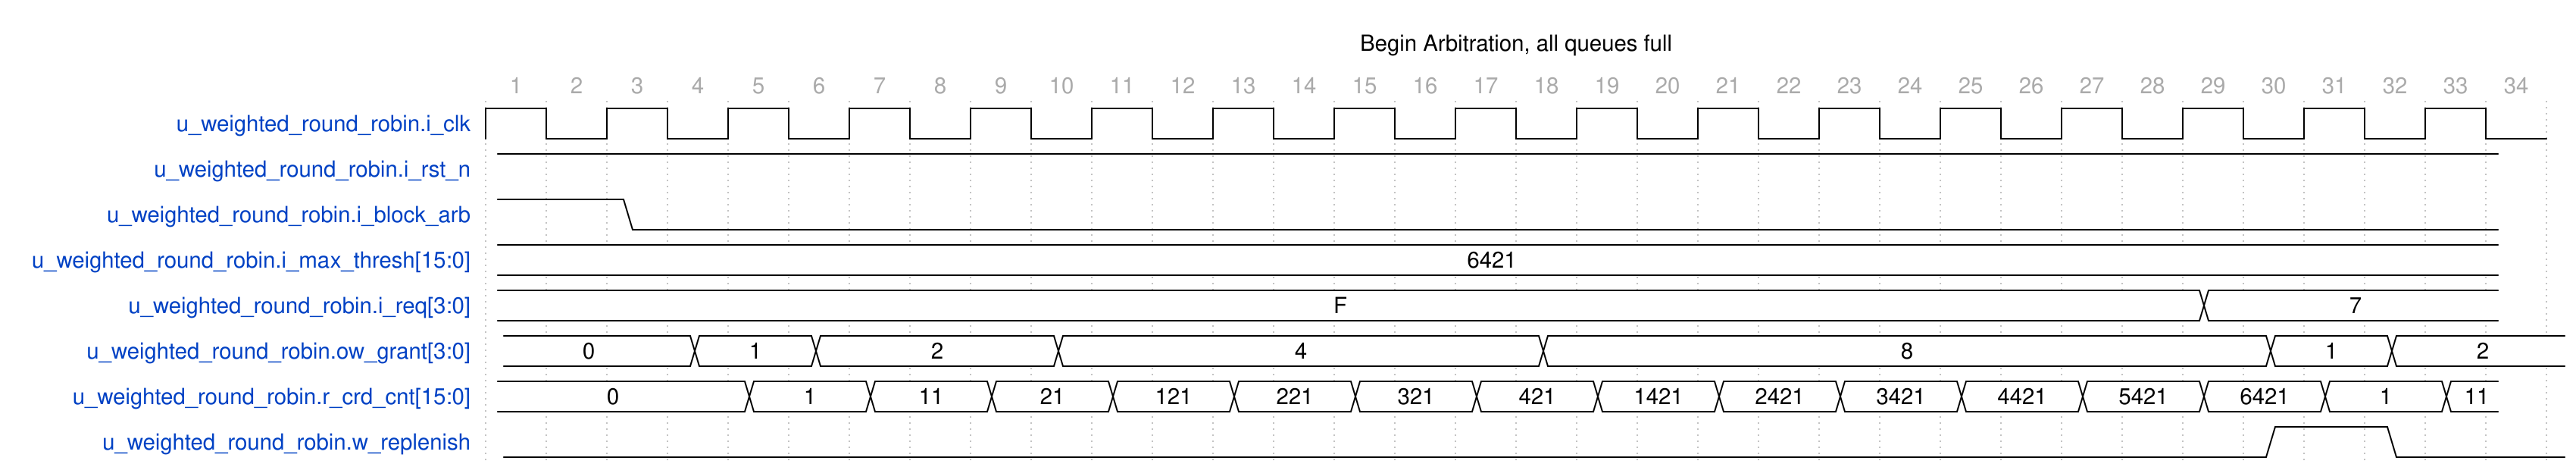

Here is a digital timing diagram. Give the WaveJSON source that produces it.

{
    "head": {
        "text": "Begin Arbitration, all queues full",
        "tock": 1
    },
    "signal": [
        {
            "name": "u_weighted_round_robin.i_clk",
            "wave": "ppppppppppppppppp",
            "data": [],
            "phase": 0,
            "period": 2.0
        },
        {
            "name": "u_weighted_round_robin.i_rst_n",
            "wave": "1.................................",
            "data": [],
            "phase": 0.8
        },
        {
            "name": "u_weighted_round_robin.i_block_arb",
            "wave": "1..0..............................",
            "data": [],
            "phase": 0.8
        },
        {
            "name": "u_weighted_round_robin.i_max_thresh[15:0]",
            "wave": "=.................................",
            "data": [
                "6421"
            ],
            "phase": 0.8
        },
        {
            "name": "u_weighted_round_robin.i_req[3:0]",
            "wave": "=............................=....",
            "data": [
                "F",
                "7"
            ],
            "phase": 0.8
        },
        {
            "name": "u_weighted_round_robin.ow_grant[3:0]",
            "wave": "=..=.=...=.......=...........=.=..",
            "data": [
                "0",
                "1",
                "2",
                "4",
                "8",
                "1",
                "2"
            ],
            "phase": -0.3
        },
        {
            "name": "u_weighted_round_robin.r_crd_cnt[15:0]",
            "wave": "=....=.=.=.=.=.=.=.=.=.=.=.=.=.=.=",
            "data": [
                "0",
                "1",
                "11",
                "21",
                "121",
                "221",
                "321",
                "421",
                "1421",
                "2421",
                "3421",
                "4421",
                "5421",
                "6421",
                "1",
                "11"
            ],
            "phase": 0.8
        },
        {
            "name": "u_weighted_round_robin.w_replenish",
            "wave": "0............................1.0..",
            "data": [],
            "phase": -0.3
        }
    ],
    "config": {
        "hscale": 1
    }
}